Run: headless pygame with SDL's dummy video driver; simulated clock (each Clock.tick advances the game by its frame time, no real sleeping); random seed 0; keys injected as events and as key.get_pressed() state; no mouse input.
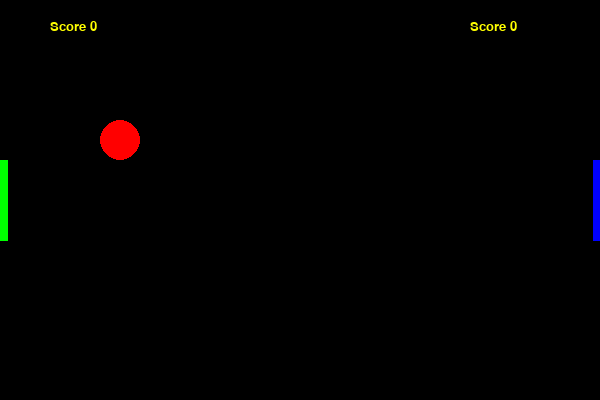
Frame 1 of 4 · flips 1–60 · no input
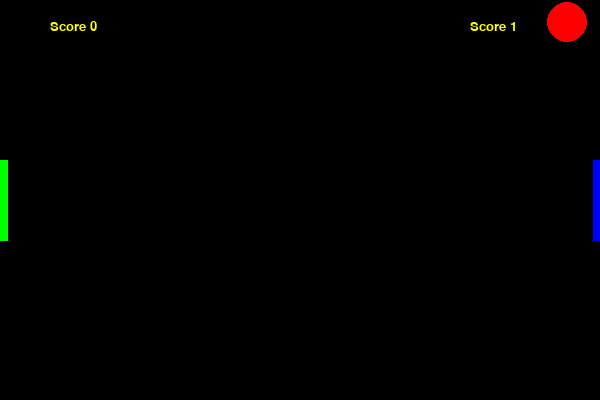
Frame 2 of 4 · flips 61–180 · tapped SPACE, RETURN · held RIGHT (→), D
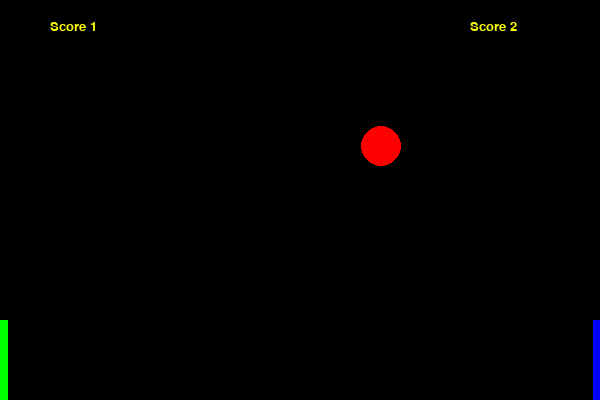
Frame 3 of 4 · flips 181–300 · held DOWN (↓), S
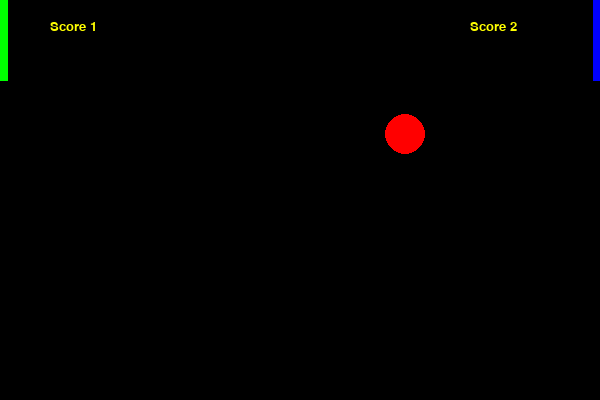
Frame 4 of 4 · flips 301–420 · held LEFT (←), A, UP (↑), W

The pygame program that drew these frames:

#PONG pygame

import random
import pygame, sys
from pygame.locals import *

pygame.init()
fps = pygame.time.Clock()

#colors
WHITE = (255,255,255)
RED = (255,0,0)
GREEN = (0,255,0)
BLACK = (0,0,0)

#globals
WIDTH = 600
HEIGHT = 400       

PAD_WIDTH = 8
PAD_HEIGHT = 80
HALF_PAD_WIDTH = PAD_WIDTH // 2
HALF_PAD_HEIGHT = PAD_HEIGHT // 2

BALL_RADIUS = 20
BALL_POS = [0,0]
ball_vel = [0,0]
paddle1_vel = 0
paddle2_vel = 0
l_score = 0
r_score = 0
x = 0
y = 1

#canvas declaration
window = pygame.display.set_mode((WIDTH, HEIGHT), 0, 32)
pygame.display.set_caption('Hello World')

# helper function that spawns a ball, returns a position vector and a velocity vector
# if right is True, spawn to the right, else spawn to the left
def ball_init(right):
    global BALL_POS, ball_vel # these are vectors stored as lists
    BALL_POS = [WIDTH//2,HEIGHT//2]
    horz = random.randrange(2,4)
    vert = random.randrange(1,3)
    
    if right == False:
        horz = - horz
        
    ball_vel = [horz,-vert]

# define event handlers
def init():
    global paddle1_pos, paddle2_pos, paddle1_vel, paddle2_vel,l_score,r_score  # these are floats
    global score1, score2  # these are ints
    paddle1_pos = [HALF_PAD_WIDTH - 1,HEIGHT//2]
    paddle2_pos = [WIDTH +1 - HALF_PAD_WIDTH,HEIGHT//2]
    l_score = 0
    r_score = 0
    if random.randrange(0,2) == 0:
        ball_init(True)
    else:
        ball_init(False)

def draw_board(colour=WHITE, *, screen=window):
    "Draws the marker lines in the colour specified"    
    global PAD_WIDTH, HEIGHT, WIDTH
    pygame.draw.line(screen,   colour, [WIDTH // 2, 0],[WIDTH / 2, HEIGHT], 1)
    pygame.draw.line(screen,   colour, [PAD_WIDTH, 0],[PAD_WIDTH, HEIGHT], 1)
    pygame.draw.line(screen,   colour, [WIDTH - PAD_WIDTH, 0],[WIDTH - PAD_WIDTH, HEIGHT], 1)
    pygame.draw.circle(screen, colour, [WIDTH//2, HEIGHT//2], 70, 1)


def draw_paddle(pad_height, pad_width, paddle_pos, paddle_vel, colour=(0,255,0), *, screen=window):
    "Draws a rectangular paddle, of the height and width specified, centered at the position specified"

    # update paddle's vertical position, keep paddle on the screen
    if (paddle_pos[y] > HALF_PAD_HEIGHT and paddle_pos[y] < HEIGHT - HALF_PAD_HEIGHT):
        paddle_pos[y] += paddle_vel

    elif (paddle_pos[y] == HALF_PAD_HEIGHT and paddle_vel > 0):
        paddle_pos[y] += paddle_vel

    elif (paddle_pos[y] == HEIGHT - HALF_PAD_HEIGHT and paddle_vel < 0):
        paddle_pos[y] += paddle_vel


    pygame.draw.polygon(screen, colour, 
            [[paddle_pos[x] - pad_width/2, paddle_pos[y] - pad_height/2], 
             [paddle_pos[x] - pad_width/2, paddle_pos[y] + pad_height/2], 
             [paddle_pos[x] + pad_width/2, paddle_pos[y] + pad_height/2], 
             [paddle_pos[x] + pad_width/2, paddle_pos[y] - pad_height/2]])





def draw_ball(radius, ball_pos, colour=(0,255,0), *,
              bounce_vert=True, bounce_horiz=False, 
              screen=window):

    "Draws a circle of the radius specified, centered about the point specified"

    global BALL_POS, ball_vel

    pygame.draw.circle(screen, colour, BALL_POS, radius)

    #ball collision check on top and bottom walls
    if bounce_vert:
        if int(BALL_POS[y]) <= BALL_RADIUS         : ball_vel[y] = -ball_vel[y]
        if int(BALL_POS[y]) >= HEIGHT - BALL_RADIUS: ball_vel[y] = -ball_vel[y]

    if bounce_horiz:
        if int(BALL_POS[x]) <= BALL_RADIUS         : ball_vel[x] = -ball_vel[x]
        if int(BALL_POS[x]) >= WIDTH - BALL_RADIUS : ball_vel[x] = -ball_vel[x]


#draw function of canvas
def draw(canvas):
    global paddle1_pos, paddle2_pos, BALL_POS, ball_vel, l_score, r_score
           
    canvas.fill(BLACK)
    # # draw the board
    # pygame.draw.line(canvas, WHITE, [WIDTH // 2, 0],[WIDTH / 2, HEIGHT], 1)
    # pygame.draw.line(canvas, WHITE, [PAD_WIDTH, 0],[PAD_WIDTH, HEIGHT], 1)
    # pygame.draw.line(canvas, WHITE, [WIDTH - PAD_WIDTH, 0],[WIDTH - PAD_WIDTH, HEIGHT], 1)
    # pygame.draw.circle(canvas, WHITE, [WIDTH//2, HEIGHT//2], 70, 1)

    # update paddle's vertical position, keep paddle on the screen
    #if paddle1_pos[1] > HALF_PAD_HEIGHT and paddle1_pos[1] < HEIGHT - HALF_PAD_HEIGHT:
    #     paddle1_pos[1] += paddle1_vel

    # elif paddle1_pos[1] == HALF_PAD_HEIGHT and paddle1_vel > 0:
    #     paddle1_pos[1] += paddle1_vel

    # elif paddle1_pos[1] == HEIGHT - HALF_PAD_HEIGHT and paddle1_vel < 0:
    #     paddle1_pos[1] += paddle1_vel
    
    # if paddle2_pos[1] > HALF_PAD_HEIGHT and paddle2_pos[1] < HEIGHT - HALF_PAD_HEIGHT:
    #     paddle2_pos[1] += paddle2_vel

    # elif paddle2_pos[1] == HALF_PAD_HEIGHT and paddle2_vel > 0:
    #     paddle2_pos[1] += paddle2_vel

    # elif paddle2_pos[1] == HEIGHT - HALF_PAD_HEIGHT and paddle2_vel < 0:
    #     paddle2_pos[1] += paddle2_vel

    #update ball
    BALL_POS[0] += int(ball_vel[0])
    BALL_POS[1] += int(ball_vel[1])

    #draw paddles and ball
    #pygame.draw.circle(canvas, RED, ball_pos, 20)
    # pygame.draw.polygon(canvas, GREEN, 
    #     [[paddle1_pos[x] - HALF_PAD_WIDTH, paddle1_pos[y] - HALF_PAD_HEIGHT], 
    #      [paddle1_pos[x] - HALF_PAD_WIDTH, paddle1_pos[y] + HALF_PAD_HEIGHT], 
    #      [paddle1_pos[x] + HALF_PAD_WIDTH, paddle1_pos[y] + HALF_PAD_HEIGHT], 
    #      [paddle1_pos[x] + HALF_PAD_WIDTH, paddle1_pos[y] - HALF_PAD_HEIGHT]], 0)


    # pygame.draw.polygon(canvas, GREEN, 
    #     [[paddle2_pos[x] - HALF_PAD_WIDTH, paddle2_pos[y] - HALF_PAD_HEIGHT],
    #      [paddle2_pos[x] - HALF_PAD_WIDTH, paddle2_pos[y] + HALF_PAD_HEIGHT], 
    #      [paddle2_pos[x] + HALF_PAD_WIDTH, paddle2_pos[y] + HALF_PAD_HEIGHT], 
    #      [paddle2_pos[x] + HALF_PAD_WIDTH, paddle2_pos[y] - HALF_PAD_HEIGHT]], 0)

   

    draw_ball(BALL_RADIUS, BALL_POS, RED)

    draw_paddle(PAD_HEIGHT, PAD_WIDTH, paddle1_pos, paddle1_vel, GREEN)

    draw_paddle(PAD_HEIGHT, PAD_WIDTH, paddle2_pos, paddle2_vel, colour=(0,0,255))
    
    

    # #ball collision check on top and bottom walls
    # if int(BALL_POS[1]) <= BALL_RADIUS:
    #     ball_vel[1] = - ball_vel[1]
    # if int(BALL_POS[1]) >= HEIGHT + 1 - BALL_RADIUS:
    #     ball_vel[1] = -ball_vel[1]
    
    #ball collison check on gutters or paddles
    if (int(BALL_POS[0]) <= BALL_RADIUS + PAD_WIDTH 
        and int(BALL_POS[1]) in range(paddle1_pos[1] 
            - HALF_PAD_HEIGHT,paddle1_pos[1] + HALF_PAD_HEIGHT,1)):
        ball_vel[0] = -ball_vel[0]
        ball_vel[0] *= 1.1
        ball_vel[1] *= 1.1

    elif int(BALL_POS[0]) <= BALL_RADIUS + PAD_WIDTH:
        r_score += 1
        ball_init(True)
        
    if (int(BALL_POS[0]) >= WIDTH + 1 - BALL_RADIUS - PAD_WIDTH 
        and int(BALL_POS[1]) in range(paddle2_pos[1] - HALF_PAD_HEIGHT,
            paddle2_pos[1] + HALF_PAD_HEIGHT,1)):

        ball_vel[0] = -ball_vel[0]
        ball_vel[0] *= 1.1
        ball_vel[1] *= 1.1

    elif int(BALL_POS[0]) >= WIDTH + 1 - BALL_RADIUS - PAD_WIDTH:
        l_score += 1
        ball_init(False)

    #update scores
    myfont1 = pygame.font.SysFont("Comic Sans MS", 20)
    label1 = myfont1.render("Score "+str(l_score), 1, (255,255,0))
    canvas.blit(label1, (50,20))

    myfont2 = pygame.font.SysFont("Comic Sans MS", 20)
    label2 = myfont2.render("Score "+str(r_score), 1, (255,255,0))
    canvas.blit(label2, (470, 20))  

   
    
#keydown handler
def keydown(event):
    global paddle1_vel, paddle2_vel
    
    if event.key == K_UP:
        paddle2_vel = -8
    elif event.key == K_DOWN:
        paddle2_vel = 8
    elif event.key == K_w:
        paddle1_vel = -8
    elif event.key == K_s:
        paddle1_vel = 8

#keyup handler
def keyup(event):
    global paddle1_vel, paddle2_vel
    
    if event.key in (K_w, K_s):
        paddle1_vel = 0
    elif event.key in (K_UP, K_DOWN):
        paddle2_vel = 0

init()


#game loop
while True:

    draw(window)

    for event in pygame.event.get():

        if event.type == KEYDOWN:
            keydown(event)
        elif event.type == KEYUP:
            keyup(event)
        elif event.type == QUIT:
            pygame.quit()
            sys.exit()
            
    pygame.display.update()
    fps.tick(60)
